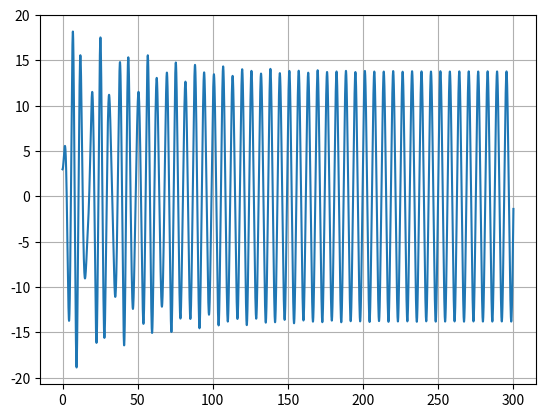

The matplotlib source for this figure:
#!/usr/bin/env python3
# -*- coding: utf-8 -*-
"""
Created on Thu Jun  2 16:51:15 2022

[redacted]
"""

import matplotlib.pyplot as plt
import numpy as np

def acelera(t,x,vx):
    ax= g-g/vT **2*np.abs(vx)*vx
    return ax


def rk4(t,x,vx,dt):
    """
    Integração numérica de equação diferencial de 2ª ordem:
			d2x/dt2 = ax(t,x,vx)    com dx/dt= vx    de valor inicial
	Erro global:  proporcional a dt**4
    acelera=dvx/dt=Força(t,x,vx)/massa      : acelera é uma FUNÇÃO
    input:  t = instante de tempo
            x(t) = posição
            vx(t) = velocidade
            dt = passo temporal 
    output: xp = x(t+dt)
		    vxp = vx(t+dt)
    """
    ax1=acelera(t,x,vx)
    c1v=ax1*dt
    c1x=vx*dt
    ax2=acelera(t+dt/2.,x+c1x/2.,vx+c1v/2.)
    c2v=ax2*dt
    c2x=(vx+c1v/2.)*dt			# predicto:  vx(t+dt) * dt
    ax3=acelera(t+dt/2.,x+c2x/2.,vx+c2v/2.)
    c3v=ax3*dt
    c3x=(vx+c2v/2.)*dt
    ax4=acelera(t+dt,x+c3x,vx+c3v)
    c4v=ax4*dt
    c4x=(vx+c3v)*dt
      
    xp=x+(c1x+2.*c2x+2.*c3x+c4x)/6.
    vxp=vx+(c1v+2.*c2v+2.*c3v+c4v)/6.
    return xp,vxp

m = 1
k = 1
g=9.8
b= 0.05
alpha = 0.002
f= 7.5
wf = 1

#Velocidade Terminal
vT = 6.8


t0 = 0
tf =300
dt = 0.001

n = int((tf-t0)/dt)
t = np.linspace(t0,tf,n)

x = np.empty(n)
v = np.empty(n)
a = np.empty(n)

x0= 3
vx0=0
x[0] = x0
v[0] = vx0


vxrk4 = np.empty(n)
xrk4 = np.empty(n)

vxrk4[0] = vx0
xrk4[0] = x0

arrayMaximos = []
temposMax = []
periodo = []

for i in range(n-1):  

    a[i] = (-k/m)*x[i]*(1+2*alpha*x[i]**2)-(b*v[i])/m + f*np.cos(wf * t[i])/m
    #Euler
    v[i+1] = v[i] +a[i]*dt #a[i+1] - euler 
    x[i+1] = x[i] +v[i]*dt #v[i+1] - euler 

print("Vterm Euler  >",v[-1])


for i in range(t.size-1):
    if (x[i-1]<x[i]>x[i+1] and i>0 and t[i]>200): # A partir de t= 200 s, chega ao estacionario, e por isso entra no if
        arrayMaximos.append(x[i])
        temposMax.append(t[i])

for i in range(0,len(temposMax)-1):
    periodo.append(temposMax[i+1]-temposMax[i])


print("Periodo ->",np.mean(periodo))
print("Amplitude ->" ,np.mean(arrayMaximos))

plt.plot(t,x)
#plt.legend()
plt.grid()
plt.show()